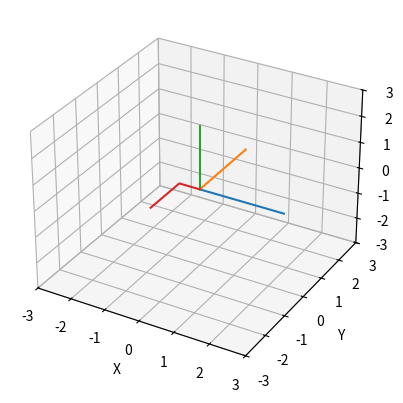

Reproduce this figure in Python. (Note: this script raises an exception after producing the figure.)
#!/usr/bin/env python
# coding: utf-8

# In[1]:


import sympy as sp
import numpy as np





from sympy.physics.vector import init_vprinting
init_vprinting(use_latex='mathjax', pretty_print=False)



from sympy.physics.mechanics import dynamicsymbols




theta0,theta1, theta2,theta3,theta4,Ch,A_r,B_r,H, theta, alpha, a, d = dynamicsymbols('theta0 theta1 theta2 theta3 theta4  Ch A_r B_r H theta alpha a d')




rot = sp.Matrix([[sp.cos(theta), -sp.sin(theta)*sp.cos(alpha), sp.sin(theta)*sp.sin(alpha)],
                 [sp.sin(theta), sp.cos(theta)*sp.cos(alpha), -sp.cos(theta)*sp.sin(alpha)],
                 [0, sp.sin(alpha), sp.cos(alpha)]])

trans = sp.Matrix([a*sp.cos(theta),a*sp.sin(theta),d])

last_row = sp.Matrix([[0, 0, 0, 1]])

m = sp.Matrix.vstack(sp.Matrix.hstack(rot, trans), last_row)




t_0=sp.pi
t_1=-sp.pi/2
t_2=sp.pi/2
t_3=-sp.pi/2
t_4=0


# In[7]:


m00=sp.Matrix([[1,0,0,0],
                 [0,1,0,0],
                 [0,0,1,0],
                 [0,0,0,1]])
m_00=m00




m00_= sp.Matrix([[1,0,0,0],
                 [0,1,0,-Ch],
                 [0,0,1,0],
                 [0,0,0,1]])
m0_1 = m.subs({alpha:sp.pi/2, a:0, theta:t_0+theta0, d:-0})
m01=m00_*m0_1



t0=sp.pi
m_01=m01.subs({theta0:t0})


m12 = m.subs({alpha:sp.pi/2, a:0, theta:t_1+theta1, d:0})



m23 = m.subs({alpha:sp.pi/2, a:0, theta:t_2+theta2, d:0})


m34 = m.subs({alpha:sp.pi/2, a:0, theta:t_3+theta3,d:A_r})



m44_=m.subs({alpha:0, a:0, theta:t_4+theta4,d:0})

m4a_= sp.Matrix([[1,0,0,0],
                 [0,1,0,B_r],
                 [0,0,1,0],
                 [0,0,0,1]])
m4a=m44_*m4a_


# In[21]:

import matplotlib.pyplot as plt
from mpl_toolkits.mplot3d import axes3d, Axes3D 

import numpy as np
import time
arm_length=1.6
workspace=np.zeros((10000))

for i in range(10):
    t0=0
    t1=(i/180.0)*(np.pi)*9.0
    for j in range(10):
        t2=(j/180.0)*(np.pi)*9.0
        for k in range(10):
            t3=(k/180.0)*(np.pi)*9.0
            for l in range(10):
            	
                t4=(l/180.0)*(np.pi)*9.0
                print(t1,t2,t3,t4)

                c=0.6
                ar=0.8
                br=0.6
                h=5
                
                m_01=m01.subs({theta0:t0,theta1:t1,theta2:t2, theta3:t3,theta4:t4,Ch:c,A_r:ar, B_r:br,H:h})
                
                m02=m01*m12
                m_02=m02.subs({theta0:t0,theta1:t1,theta2:t2, theta3:t3,theta4:t4,Ch:c,A_r:ar, B_r:br,H:h})
                
                m03=m01*m12*m23
                m_03=m03.subs({theta0:t0,theta1:t1,theta2:t2, theta3:t3,theta4:t4,Ch:c,A_r:ar, B_r:br,H:h})
                

                m04=m01*m12*m23*m34
                m_04=m04.subs({theta0:t0,theta1:t1,theta2:t2, theta3:t3,theta4:t4,Ch:c,A_r:ar, B_r:br,H:h})
                

                m0a=m01*m12*m23*m34*m4a
                m_0a=m0a.subs({theta0:t0,theta1:t1,theta2:t2, theta3:t3,theta4:t4,Ch:c,A_r:ar, B_r:br,H:h})
                


                fig = plt.figure()

                
                ax = fig.add_subplot(111, projection='3d')
                ax.view_init(azim=-90, elev=0)
                ax = plt.axes(projection='3d')
                ax.set_xlim3d([-3.0, 3.0])
                ax.set_xlabel('X')

                ax.set_ylim3d([-3.0, 3.0])
                ax.set_ylabel('Y')

                ax.set_zlim3d([-3.0, 3.0])
                ax.set_zlabel('Z')

    
                ax.plot([0, arm_length * 1.5], [0, 0], [0, 0])
                ax.plot([0, 0], [0, arm_length * 1.5], [0, 0])
                ax.plot([0, 0], [0, 0], [0, arm_length * 1.5])

				

                x = [m_00[0,3],m_01[0,3],m_02[0,3],m_03[0,3],m_04[0,3],m_0a[0,3]]
                y = [m_00[1,3],m_01[1,3],m_02[1,3],m_03[1,3],m_04[1,3],m_0a[1,3]]
                z = [m_00[2,3],m_01[2,3],m_02[2,3],m_03[2,3],m_04[2,3],m_0a[2,3]]
                plt.plot(y,z)

                workspace.append(x,y,z)
              	#print("print",x)
              	#print("printy",y)
              	#print("z",z)
                plt.show(block=False)
                plt.pause(.1)
                plt.close()
				
				               

# In[15]:
